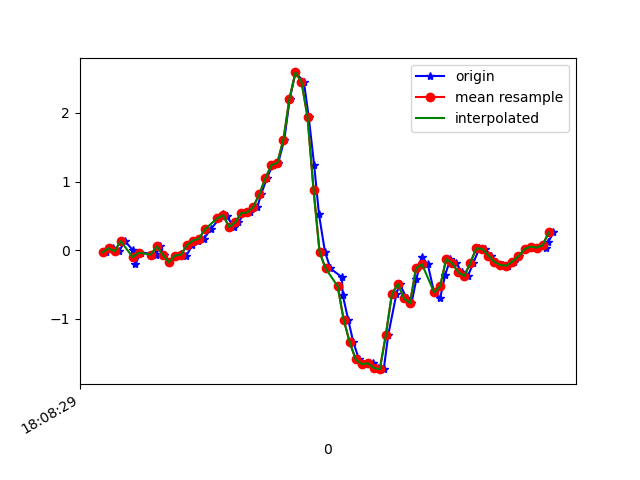

The table this chart was drawn from, first rows:
1617818909130, 514552752394663, -0.027408171, -0.0787238, -0.00234646
1617818909156, 514552771431527, 0.03001, 0.1742, -0.006012
1617818909175, 514552790468375, -0.01519, -0.05307, 0.003762
1617818909194, 514552809530055, 0.1351, 0.1705, -0.01701
1617818909220, 514552828566919, 0.005579, 0.08254, 0.02575
1617818909229, 514552847529287, -0.2058, -0.0604, 0.00254
1617818909246, 514552866583895, -0.03474, 0.3892, -0.02434
1617818909295, 514552885613671, -0.05184, 0.008019, 0.02209
1617818909297, 514552904643431, -0.07383, -0.03352, -0.02922
1617818909310, 514552923673223, 0.05689, 0.504, -0.04389
1617818909323, 514552942703047, -0.06284, 0.063, 0.01476
1617818909342, 514552961717319, -0.1777, 0.02634, -0.028
1617818909361, 514552980744487, -0.07628, 0.4222, -0.05977
1617818909380, 514552999771655, -0.05306, 0.2401, -0.03289
1617818909398, 514553018823623, -0.07872, 0.2084, -0.0671
1617818909418, 514553037850759, 0.07522, 0.4686, -0.1147
1617818909436, 514553056860135, 0.1424, 0.3073, -0.1477
1617818909456, 514553075886375, 0.1693, 0.03245, -0.2552
1617818909479, 514553094937415, 0.3073, -0.03352, -0.4238
1617818909508, 514553113963623, 0.4637, -0.422, -0.513
1617818909520, 514553132989863, 0.5273, -0.9303, -0.6279
1617818909532, 514553151986119, 0.4955, -1.553, -0.8832
1617818909556, 514553171035847, 0.3379, -2.339, -1.107
1617818909571, 514553190060679, 0.4075, -3.222, -1.266
1617818909590, 514553209085639, 0.5431, -4.069, -1.387
1617818909608, 514553228135367, 0.5517, -4.679, -1.577
1617818909634, 514553247160263, 0.6335, -5.1, -1.869
1617818909646, 514553266166983, 0.8131, -5.429, -2.17
1617818909665, 514553285216007, 1.048, -5.612, -2.451
1617818909684, 514553304240327, 1.238, -5.628, -2.605
1617818909703, 514553323264583, 1.276, -5.496, -2.636
1617818909723, 514553342313607, 1.611, -5.138, -2.595
1617818909741, 514553361316807, 2.205, -4.642, -2.501
1617818909760, 514553380340359, 2.591, -4.063, -2.269
1617818909788, 514553399388679, 2.454, -3.468, -1.963
1617818909804, 514553418412231, 1.943, -2.803, -1.589
1617818909822, 514553437435847, 1.244, -2.099, -1.194
1617818909838, 514553456463687, 0.5248, -1.352, -0.8209
1617818909858, 514553475486599, -0.02496, -0.587, -0.4361
1617818909876, 514553494509639, -0.2644, 0.1815, -0.03289
1617818909914, 514553513557383, -0.3915, 0.9402, 0.3361
1617818909917, 514553532580295, -0.6542, 1.641, 0.6598
1617818909935, 514553551603271, -1.011, 2.269, 0.9335
1617818909952, 514553570622599, -1.34, 2.812, 1.185
1617818909971, 514553589644807, -1.59, 3.268, 1.409
1617818909997, 514553608667015, -1.658, 3.673, 1.566
1617818910017, 514553627714055, -1.646, 4.013, 1.656
1617818910035, 514553646736263, -1.715, 4.282, 1.689
1617818910053, 514553665748039, -1.732, 4.566, 1.724
1617818910068, 514553684770055, -1.23, 4.745, 1.822
1617818910095, 514553703816903, -0.6346, 4.736, 1.916
1617818910106, 514553722838727, -0.4892, 4.585, 1.948
1617818910129, 514553741860807, -0.7018, 4.427, 1.908
1617818910145, 514553760909255, -0.7714, 4.123, 1.723
1617818910161, 514553779931335, -0.4245, 3.645, 1.521
1617818910179, 514553798953287, -0.09583, 3.039, 1.4
1617818910199, 514553818000071, -0.2033, 2.439, 1.274
1617818910220, 514553837022151, -0.6126, 1.929, 0.986
1617818910240, 514553856068935, -0.6969, 1.511, 0.6806
1617818910257, 514553875087815, -0.3548, 1.143, 0.479
1617818910274, 514553894109639, -0.1276, 0.7911, 0.319
... 18 more rows
